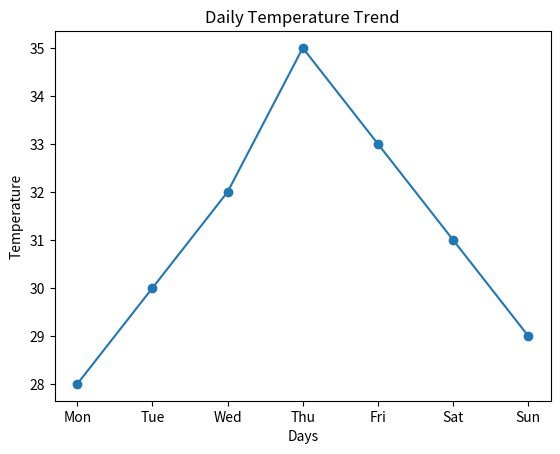
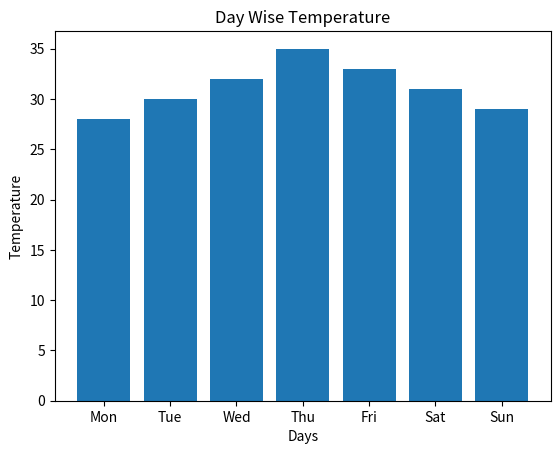
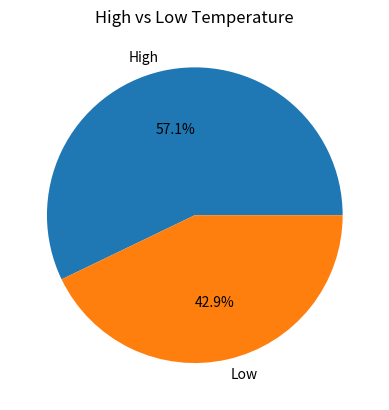
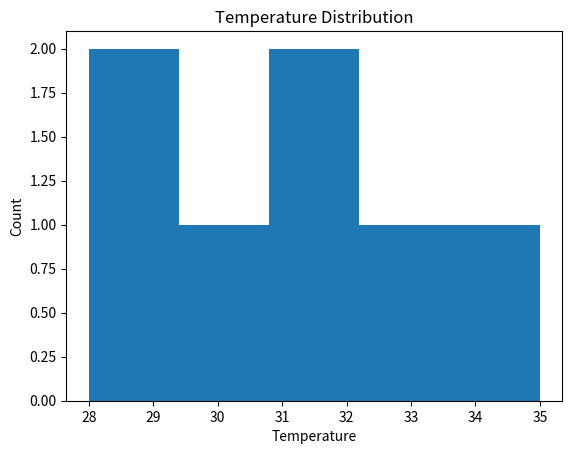
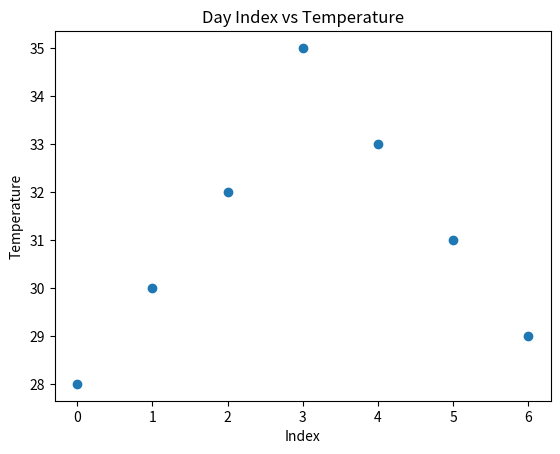

Python code for these plots, in order:
#4. Temperature Monitoring System
#Scenario:
#temps = np.array([28, 30, 32, 35, 33, 31, 29])
#days = ["Mon", "Tue", "Wed", "Thu", "Fri", "Sat", "Sun"]
#Task:
#● Create DataFrame
#● Plot:
#○ Line graph → daily temperature trend
#○ Bar chart → day-wise temperature
#○ Pie chart → proportion of high (>30) vs low temps
#○ Histogram → temperature frequency
#○ Scatter plot → day index vs temperature



import numpy as np
import pandas as pd
import matplotlib.pyplot as plt
temps = np.array([28, 30, 32, 35, 33, 31, 29])
days = ["Mon", "Tue", "Wed", "Thu", "Fri", "Sat", "Sun"]
df = pd.DataFrame({"Days": days,"Temperature": temps})
print(df)
plt.plot(days, temps, marker='o')
plt.title("Daily Temperature Trend")
plt.xlabel("Days")
plt.ylabel("Temperature")
plt.show()
plt.bar(days, temps)
plt.title("Day Wise Temperature")
plt.xlabel("Days")
plt.ylabel("Temperature")
plt.show()
high = sum(temps > 30)
low = sum(temps <= 30)
plt.pie([high, low],labels=["High", "Low"], autopct="%1.1f%%")
plt.title("High vs Low Temperature")
plt.show()
plt.hist(temps, bins=5)
plt.title("Temperature Distribution")
plt.xlabel("Temperature")
plt.ylabel("Count")
plt.show()
plt.scatter(range(len(temps)), temps)
plt.title("Day Index vs Temperature")
plt.xlabel("Index")
plt.ylabel("Temperature")
plt.show()
